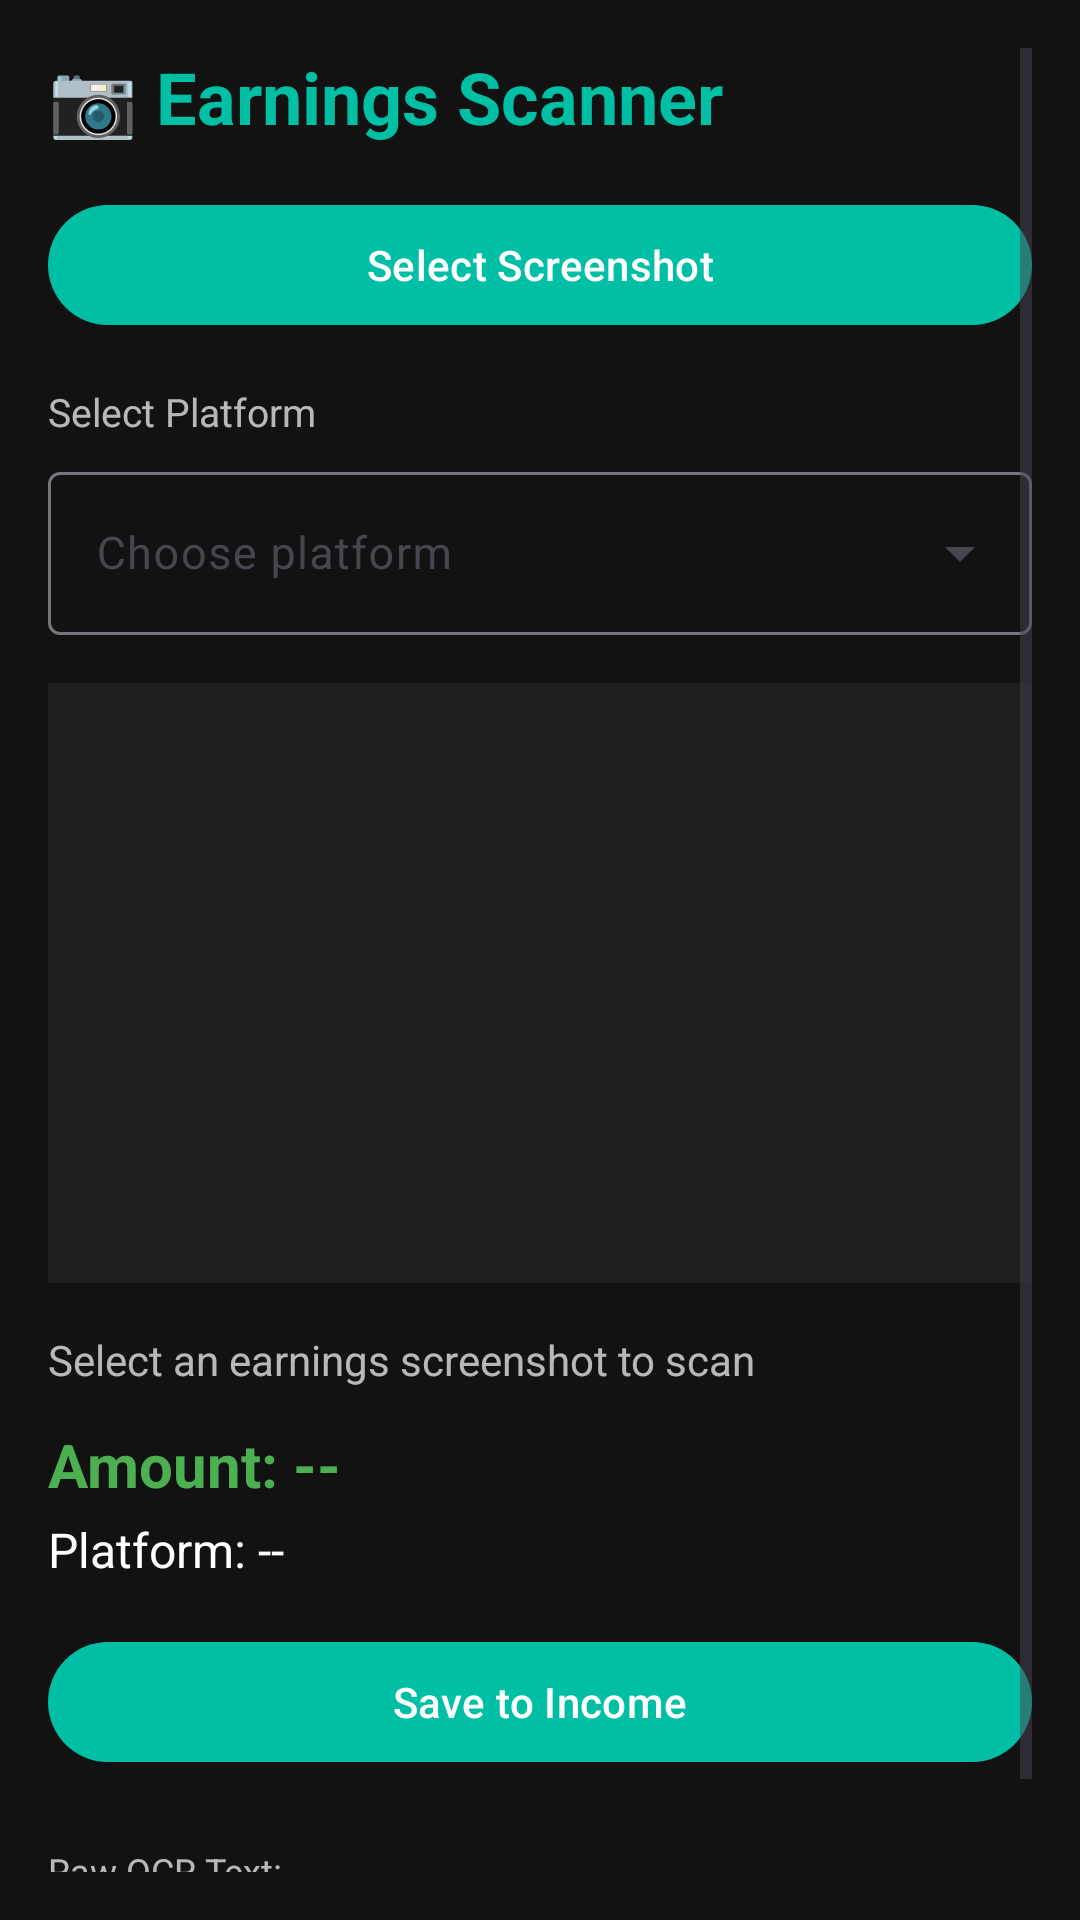

Reconstruct the res/layout file that produces this screen, plus the resources it refers to.
<!-- AndroidManifest.xml: application theme Theme.GigShield -->
<!-- res/layout/activity_ocr.xml -->
<?xml version="1.0" encoding="utf-8"?>
<ScrollView
    xmlns:android="http://schemas.android.com/apk/res/android"
    android:layout_width="match_parent"
    android:layout_height="match_parent"
    android:background="@color/background_dark"
    android:padding="16dp">

    <LinearLayout
        android:layout_width="match_parent"
        android:layout_height="wrap_content"
        android:orientation="vertical">

        <TextView
            android:layout_width="wrap_content"
            android:layout_height="wrap_content"
            android:text="📷 Earnings Scanner"
            android:textSize="24sp"
            android:textStyle="bold"
            android:textColor="@color/primary_teal"
            android:layout_marginBottom="16dp" />

        <com.google.android.material.button.MaterialButton
            android:id="@+id/btnSelectImage"
            android:layout_width="match_parent"
            android:layout_height="wrap_content"
            android:text="Select Screenshot"
            android:layout_marginBottom="16dp" />

        
        <TextView
            android:layout_width="wrap_content"
            android:layout_height="wrap_content"
            android:text="Select Platform"
            android:textColor="@color/text_secondary"
            android:textSize="13sp"
            android:layout_marginBottom="6dp" />

        <com.google.android.material.textfield.TextInputLayout
            android:id="@+id/tilPlatform"
            style="@style/Widget.Material3.TextInputLayout.OutlinedBox.ExposedDropdownMenu"
            android:layout_width="match_parent"
            android:layout_height="wrap_content"
            android:layout_marginBottom="16dp"
            android:hint="Choose platform">

            <AutoCompleteTextView
                android:id="@+id/actvPlatform"
                android:layout_width="match_parent"
                android:layout_height="wrap_content"
                android:inputType="none"
                android:textColor="@color/text_primary"
                android:textSize="15sp" />
        </com.google.android.material.textfield.TextInputLayout>

        <ImageView
            android:id="@+id/ivPreview"
            android:layout_width="match_parent"
            android:layout_height="200dp"
            android:scaleType="centerCrop"
            android:background="@color/card_dark"
            android:layout_marginBottom="16dp" />

        <TextView
            android:id="@+id/tvStatus"
            android:layout_width="wrap_content"
            android:layout_height="wrap_content"
            android:text="Select an earnings screenshot to scan"
            android:textColor="@color/text_secondary"
            android:textSize="14sp"
            android:layout_marginBottom="12dp" />

        <TextView
            android:id="@+id/tvParsedAmount"
            android:layout_width="wrap_content"
            android:layout_height="wrap_content"
            android:text="Amount: --"
            android:textSize="20sp"
            android:textStyle="bold"
            android:textColor="@color/success_green"
            android:layout_marginBottom="4dp" />

        <TextView
            android:id="@+id/tvParsedPlatform"
            android:layout_width="wrap_content"
            android:layout_height="wrap_content"
            android:text="Platform: --"
            android:textSize="16sp"
            android:textColor="@color/text_primary"
            android:layout_marginBottom="16dp" />

        <com.google.android.material.button.MaterialButton
            android:id="@+id/btnSaveIncome"
            android:layout_width="match_parent"
            android:layout_height="wrap_content"
            android:text="Save to Income"
            android:layout_marginBottom="24dp" />

        <TextView
            android:layout_width="wrap_content"
            android:layout_height="wrap_content"
            android:text="Raw OCR Text:"
            android:textColor="@color/text_secondary"
            android:textSize="12sp"
            android:layout_marginBottom="4dp" />

        <TextView
            android:id="@+id/tvRawText"
            android:layout_width="match_parent"
            android:layout_height="wrap_content"
            android:text=""
            android:textColor="@color/text_secondary"
            android:textSize="11sp"
            android:background="@color/card_dark"
            android:padding="12dp"
            android:fontFamily="monospace" />
    </LinearLayout>
</ScrollView>
<!-- resources referenced by this layout -->
<resources>
  <color name="background_dark">#FF121212</color>
  <color name="card_dark">#FF1E1E1E</color>
  <color name="primary_teal">#FF00BFA5</color>
  <color name="success_green">#FF4CAF50</color>
  <color name="text_primary">#FFFFFFFF</color>
  <color name="text_secondary">#B3FFFFFF</color>
  <style name="Theme.GigShield" parent="Theme.Material3.DayNight.NoActionBar">
          <item name="colorPrimary">@color/primary_teal</item>
          <item name="colorPrimaryDark">@color/primary_teal_dark</item>
          <item name="colorAccent">@color/accent_gold</item>
          <item name="android:windowBackground">@color/background_dark</item>
          <item name="android:statusBarColor">@color/background_dark</item>
          <item name="android:navigationBarColor">@color/background_dark</item>
      </style>
  <color name="primary_teal_dark">#FF00897B</color>
  <color name="accent_gold">#FFFFD54F</color>
</resources>
